Run: headless pygame with SDL's dummy video driver; simulated clock (each Clock.tick advances the game by its frame time, no real sleeping); random seed 0; keys injected as events and as key.get_pressed() state; no mouse input.
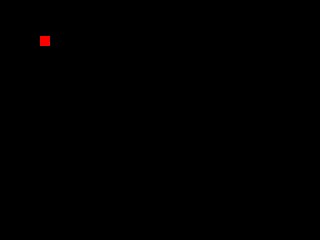
Frame 1 of 4 · flips 1–60 · no input
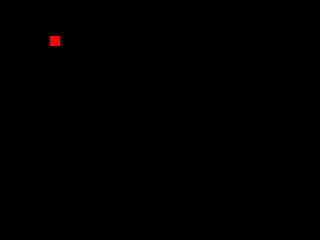
Frame 2 of 4 · flips 61–180 · tapped SPACE, RETURN · held RIGHT (→), D
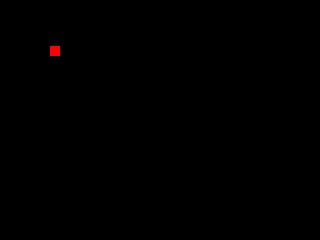
Frame 3 of 4 · flips 181–300 · held DOWN (↓), S
Frame 4 of 4 · flips 301–420 · held LEFT (←), A, UP (↑), W · screen same as frame 1, image omitted

The pygame program that drew these frames:

#
# get pygame ready for use
#
import random
import pygame
pygame.init()

#
# some values we want to remember for later use
#
width = 320
height = 240
size = (width, height)

spot = [40,36]

black = (0, 0, 0)
white = (255, 255, 255)
red = (255, 0, 0)

#
# create, draw and display the picture
#
screen = pygame.display.set_mode(size)
screen.fill(black)

#
# dot
#
dot = pygame.Surface((10,10))
dot.fill(red)

screen.blit(dot, spot)

pygame.display.flip()



#
# A loop keeps this program running so we can see the screen
# otherwise the window would close when the thread of execution finished
#
clock = pygame.time.Clock()
leave = False
# "True" is always True so the loop continues until a "break"
while True:
    # This timer makes sure there are never more than 30 loops in a second
    clock.tick(30)
    for event in pygame.event.get():
        if event.type == pygame.QUIT:
            leave = True
            break
        # Here we check to see if any keys have been pressed 
        # KEYDOWN is the even triggered when a key is pressed down
        # KEYUP is triggered when the key is released
        elif event.type == pygame.KEYDOWN:
            # Now we can check which keys were pressed
            # every key has a special name (look them up in the docs)
            # some keys are considered "modifiers" by pygame
            # ctrl and alt are such keys. 
            # They are usually depressed in conjunction with other keys.
            
            # "&" is a bitwise boolean logic operator
            # boolean logic is very simple but a full explanation can wait.
            
            # If ALT is depressed move with a large offset of 50 px
            if event.mod & pygame.KMOD_ALT:
                offset = 50
            # If CTRL is pressed move randomly in a range of 0-60px in either direction
            elif event.mod & pygame.KMOD_CTRL:
                offset = random.randint(-60, 60)
            # standard movement is 10px per key press
            else:
                offset = 10
            
            # calculate the direction of the movement based on which key was pressed to cause the event
            # the 0 index in spot holds X values
            # the 1 index holds Y values
            if event.key == pygame.K_RIGHT:
                spot[0] += offset
            elif event.key == pygame.K_LEFT:
                spot[0] -= offset
            elif event.key == pygame.K_UP:
                spot[1] -= offset
            elif event.key == pygame.K_DOWN:
                spot[1] += offset
            
            # There are also many mouse events we could make our program respond to.
    
    # erase the last frame
    screen.fill(black)
    # copy the dot onto the screen at the new spot
    screen.blit(dot, spot)
    # show the new frame
    pygame.display.flip()
    
    if leave:
        break
